Run: headless pygame with SDL's dummy video driver; simulated clock (each Clock.tick advances the game by its frame time, no real sleeping); random seed 0; keys injected as events and as key.get_pressed() state; no mouse input.
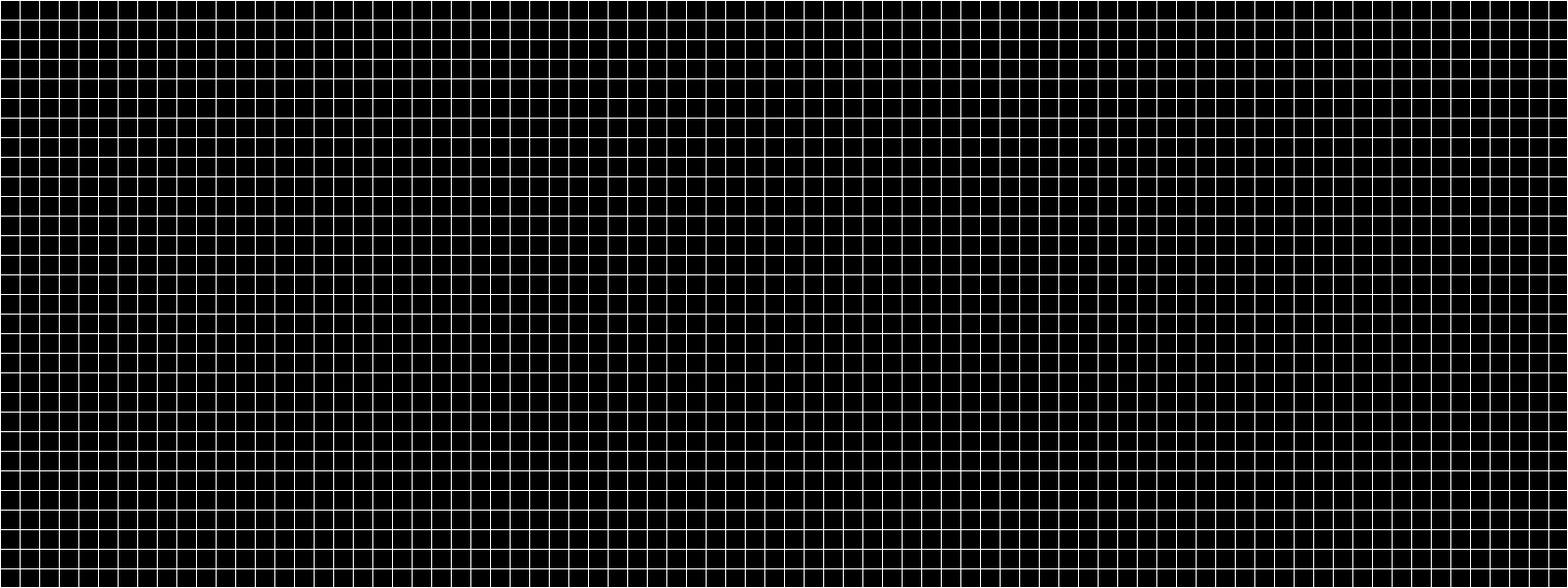
Frame 1 of 4 · flips 1–60 · no input
Frame 2 of 4 · flips 61–180 · tapped SPACE, RETURN · held RIGHT (→), D · screen unchanged from frame 1, image omitted
Frame 3 of 4 · flips 181–300 · held DOWN (↓), S · screen unchanged from frame 2, image omitted
Frame 4 of 4 · flips 301–420 · held LEFT (←), A, UP (↑), W · screen unchanged from frame 3, image omitted

The pygame program that drew these frames:

import pygame

WHITE = (255, 255, 255)
BLACK = (0, 0, 0)

WINDOW_WIDTH = 1600
WINDOW_HEIGHT = 600
SCREEN = pygame.display.set_mode((WINDOW_WIDTH, WINDOW_HEIGHT))


class Grid:
    def __init__(self, block_size: int, block_border_girth: int, color: (int, int, int)):
        self._block_size = block_size
        self._border_width = block_border_girth
        self._color = color

    def draw(self):
        # Draw horizontal lines
        for y in range(0, WINDOW_HEIGHT, self._block_size):
            pygame.draw.line(SCREEN, self._color, (0, y), (WINDOW_WIDTH, y), self._border_width)

        # Draw last line - horizontal
        pygame.draw.line(SCREEN, self._color, (0, WINDOW_HEIGHT - self._border_width), (WINDOW_WIDTH, WINDOW_HEIGHT - self._border_width), self._border_width)

        # Draw vertical lines
        for x in range(0, WINDOW_WIDTH, self._block_size):
            pygame.draw.line(SCREEN, self._color, (x, 0), (x, WINDOW_WIDTH), self._border_width)

        # Draw last line - vertical
        pygame.draw.line(SCREEN, self._color, (WINDOW_WIDTH - self._border_width, 0), (WINDOW_WIDTH - self._border_width, WINDOW_HEIGHT), self._border_width)


class App:
    def __init__(self):
        self._running = False

        self._clock = pygame.time.Clock()

        grid_color = (255, 255, 255)
        self._grid = Grid(20, 1, grid_color)

    def start(self):
        self._running = True

        pygame.display.flip()

        try:
            while self._running:
                for event in pygame.event.get():
                    if event.type == pygame.QUIT:
                        self._running = False
                self.draw()
        except KeyboardInterrupt:
            self._running = False

        pygame.quit()

    def draw(self):
        SCREEN.fill(BLACK)
        self._grid.draw()
        pygame.display.flip()


if __name__ == "__main__":
    app = App()
    app.start()
